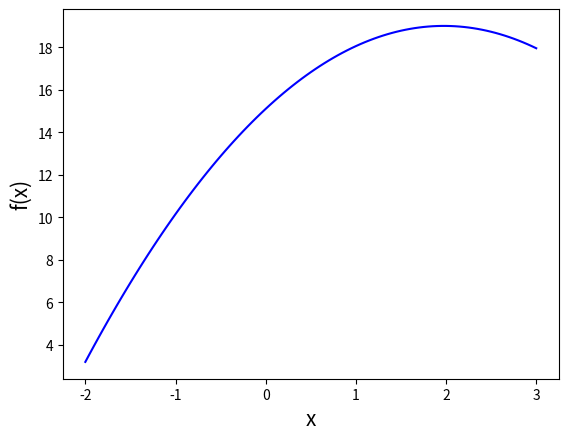

Source code (Python):
import matplotlib.pyplot as plt


# approximate the integral of a quadratic equation using the Riemann sum
def riemann(a, b, c, begin_x, end_x, n):
    approximate = 0
    width = (end_x - begin_x) / n

    # calculate the area under the curve by iterating over the values of x
    while begin_x < end_x:
        x = (begin_x + (begin_x + width)) / 2
        y = a * x**2 + b * x + c
        area = y * width
        approximate += area
        begin_x += width

    return approximate


# function for plotting the whole graph using the Riemann function
def plot_riemann(a, b, c, begin_x, end_x, n):
    x_values = []
    y_values = []
    width = (end_x - begin_x) / n

    # add x and y values to their lists using the equation
    while begin_x < end_x:
        x = (begin_x + (begin_x + width)) / 2
        y = a * x**2 + b * x + c
        y_values.append(y)
        x_values.append(begin_x)
        begin_x += width

    # plot the graph with calculated x and y values
    plt.plot(x_values, y_values, "b-")
    plt.xlabel("x", fontsize=15)
    plt.ylabel("f(x)", fontsize=15)
    plt.show()


plot_riemann(-1, 4, 15, -2, 3, 100)
print(riemann(-1, 4, 15, -2, 3, 10))
